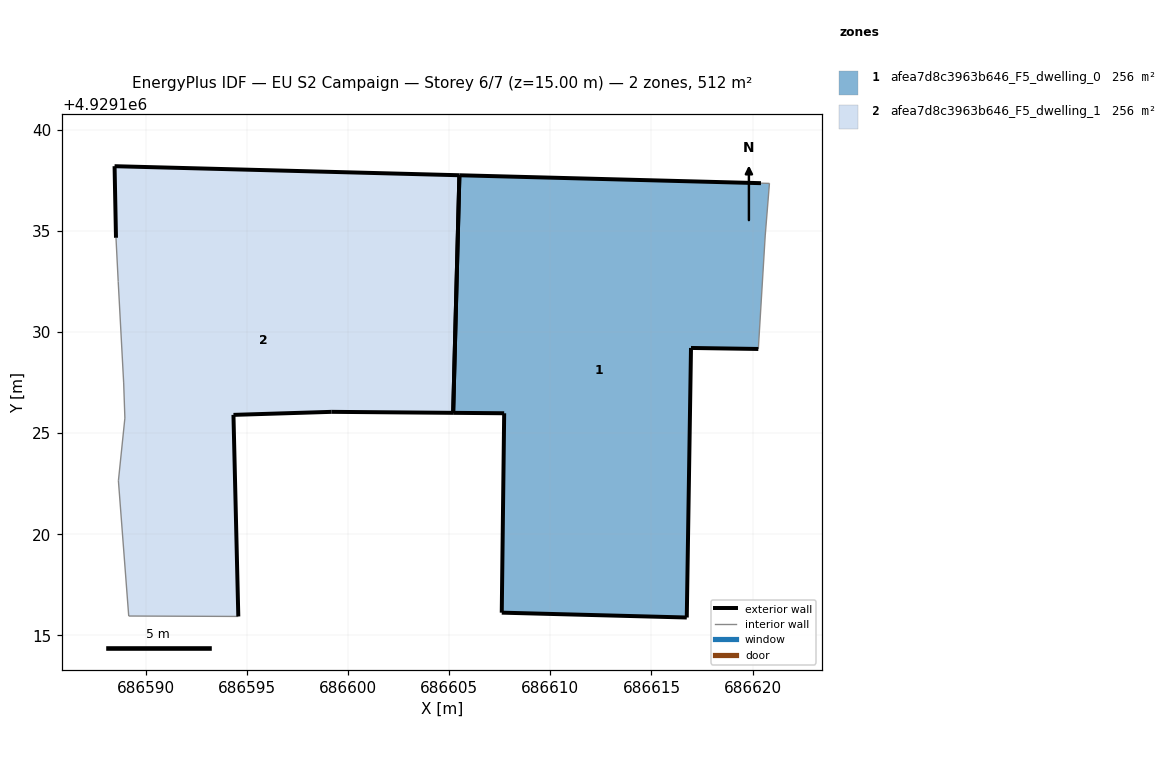
=== STOREY PLAN SPEC (per zone: floor XY polygon, exterior-wall plan segments, windows/doors) ===
zone 1: afea7d8c3963b646_F5_dwelling_0  (255.9 m²)
  floor: (686616.75, 4929115.88) (686616.96, 4929129.21) (686620.29, 4929129.16) (686620.63, 4929134.75) (686620.84, 4929137.35) (686620.42, 4929137.36) (686605.50, 4929137.76) (686605.19, 4929126.00) (686607.72, 4929125.98) (686607.60, 4929116.12)
  exterior wall: (686620.29, 4929129.16) – (686616.96, 4929129.21)  [3.3 m]
  exterior wall: (686616.96, 4929129.21) – (686616.75, 4929115.88)  [13.3 m]
  exterior wall: (686616.75, 4929115.88) – (686607.60, 4929116.12)  [9.2 m]
  exterior wall: (686607.60, 4929116.12) – (686607.72, 4929125.98)  [9.9 m]
  exterior wall: (686607.72, 4929125.98) – (686605.19, 4929126.00)  [2.5 m]
  exterior wall: (686605.50, 4929137.76) – (686620.42, 4929137.36)  [14.9 m]
  exterior wall: (686605.19, 4929126.00) – (686605.50, 4929137.76)  [11.8 m]
  interior walls: 3
zone 2: afea7d8c3963b646_F5_dwelling_1  (255.9 m²)
  floor: (686605.19, 4929126.00) (686605.50, 4929137.76) (686588.45, 4929138.20) (686588.52, 4929134.66) (686588.63, 4929132.49) (686588.90, 4929127.48) (686588.96, 4929125.74) (686588.64, 4929122.64) (686589.15, 4929115.96) (686594.57, 4929115.93) (686594.33, 4929125.90) (686599.18, 4929126.05)
  exterior wall: (686588.45, 4929138.20) – (686605.50, 4929137.76)  [17.1 m]
  exterior wall: (686605.19, 4929126.00) – (686599.18, 4929126.05)  [6.0 m]
  exterior wall: (686599.18, 4929126.05) – (686594.33, 4929125.90)  [4.9 m]
  exterior wall: (686594.33, 4929125.90) – (686594.57, 4929115.93)  [10.0 m]
  exterior wall: (686588.52, 4929134.66) – (686588.45, 4929138.20)  [3.5 m]
  exterior wall: (686605.50, 4929137.76) – (686605.19, 4929126.00)  [11.8 m]
  interior walls: 6

=== DERIVED (storey summary) ===
Building: EU S2 Campaign
Storey: 6 of 7  (floor level z = 15.00 m)
Storey gross floor area: 511.7 m²
Zones on this storey: 2
  - afea7d8c3963b646_F5_dwelling_0: floor 255.9 m²; exterior wall 64.9 m (194.6 m²); WWR 0.0%
  - afea7d8c3963b646_F5_dwelling_1: floor 255.9 m²; exterior wall 53.2 m (159.6 m²); WWR 0.0%
Zone adjacency: (none detected)